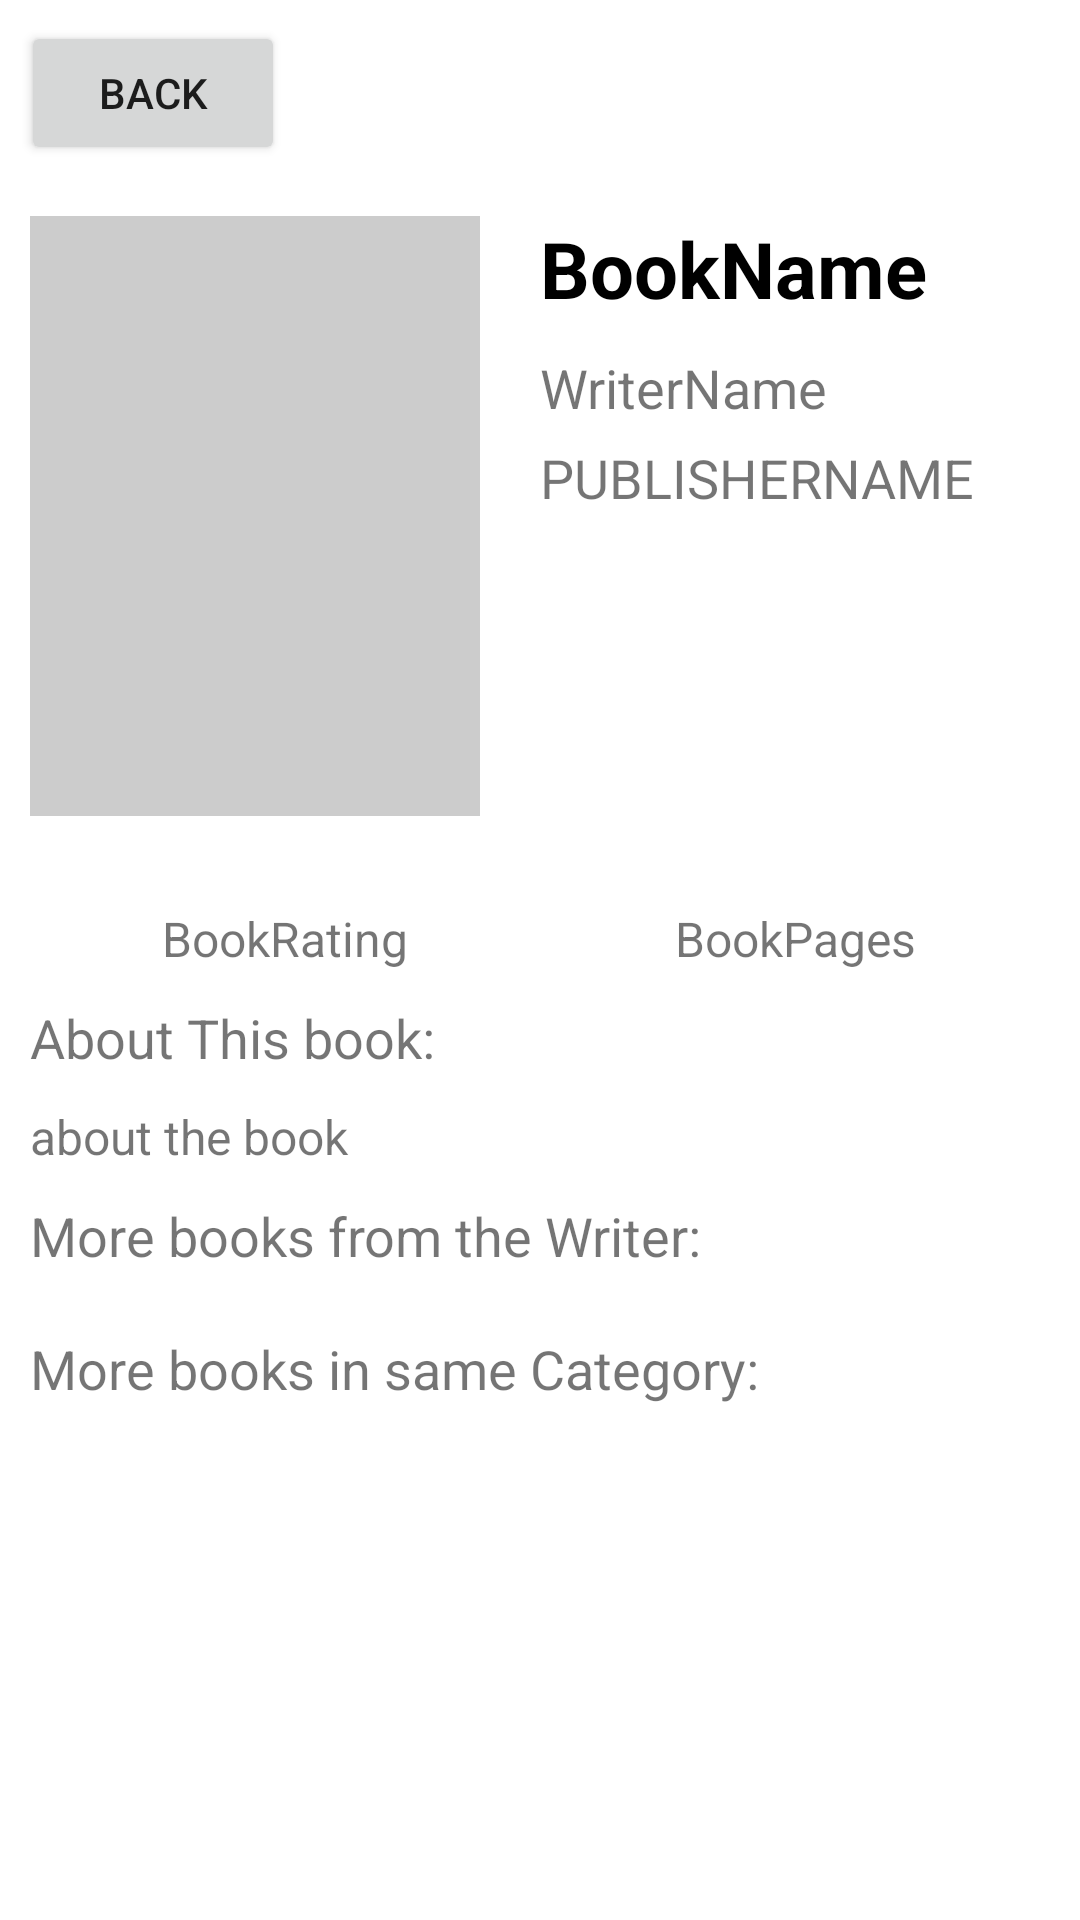

This screen was rendered from an Android layout file. Write that file and the resources it references.
<!-- AndroidManifest.xml: application theme Theme.ETPproject -->
<!-- res/layout/fragment_book_details.xml -->
<?xml version="1.0" encoding="utf-8"?>
<FrameLayout xmlns:android="http://schemas.android.com/apk/res/android"
    xmlns:tools="http://schemas.android.com/tools"
    android:layout_width="match_parent"
    android:layout_height="match_parent"
    tools:context=".BookDetailsFragment">

    <LinearLayout
        android:layout_width="match_parent"
        android:layout_height="match_parent"
        android:orientation="vertical">

        <Button
            android:layout_width="wrap_content"
            android:layout_height="wrap_content"
            android:text="Back"
            android:layout_margin="7dp"/>

        <LinearLayout
            android:layout_width="match_parent"
            android:layout_height="wrap_content"
            android:orientation="horizontal">

            <ImageView
                android:id="@+id/detailsBookImage"
                android:layout_width="150dp"
                android:layout_height="200dp"
                android:layout_margin="10dp"
                android:background="#cccccc"/>

            <androidx.appcompat.widget.LinearLayoutCompat
                android:layout_width="match_parent"
                android:layout_height="wrap_content"
                android:orientation="vertical">

                <TextView
                    android:id="@+id/detailsBookNametv"
                    android:layout_width="wrap_content"
                    android:layout_height="wrap_content"
                    android:layout_margin="10dp"
                    android:text="BookName"
                    android:textSize="26sp"
                    android:textStyle="bold"
                    android:textColor="@color/black"/>

                <TextView
                    android:id="@+id/detailsWriterNametv"
                    android:layout_width="wrap_content"
                    android:layout_height="30dp"
                    android:layout_marginStart="10dp"
                    android:text="WriterName"
                    android:textSize="18sp"/>
                <TextView
                    android:id="@+id/DetailsPublisherNametv"
                    android:layout_width="wrap_content"
                    android:layout_height="30dp"
                    android:layout_marginStart="10dp"
                    android:text="PublisherName"
                    android:textSize="18sp"
                    android:textAllCaps="true"/>

            </androidx.appcompat.widget.LinearLayoutCompat>

        </LinearLayout>

        <LinearLayout
            android:layout_width="match_parent"
            android:layout_height="wrap_content"
            android:orientation="horizontal"
            android:weightSum="2"
            android:layout_marginTop="20dp"
            android:layout_marginStart="10dp"
            android:layout_marginEnd="10dp">

            <TextView
                android:id="@+id/detailsBookRatingtv"
                android:layout_width="match_parent"
                android:layout_height="wrap_content"
                android:layout_weight="1"
                android:gravity="center"
                android:text="BookRating"
                android:textSize="16sp"/>

            <TextView
                android:id="@+id/detailsBookPagestv"
                android:layout_width="match_parent"
                android:layout_height="wrap_content"
                android:layout_weight="1"
                android:gravity="center"
                android:text="BookPages"
                android:textSize="16sp"/>

        </LinearLayout>

        <TextView
            android:layout_width="match_parent"
            android:layout_height="wrap_content"
            android:textSize="18sp"
            android:text="About This book: "
            android:layout_margin="10dp"/>

        <TextView
            android:id="@+id/detailsAboutThisBooktv"
            android:layout_width="match_parent"
            android:layout_height="wrap_content"
            android:layout_marginStart="10dp"
            android:layout_marginEnd="10dp"
            android:text="about the book"
            android:textSize="16sp"/>

        <TextView
            android:layout_width="wrap_content"
            android:layout_height="wrap_content"
            android:layout_margin="10dp"
            android:text="More books from the Writer:"
            android:textSize="18sp"/>

        <androidx.recyclerview.widget.RecyclerView
            android:id="@+id/recycler_viewDetailsSameWriter"
            android:layout_width="match_parent"
            android:layout_height="wrap_content"
            tools:listitem="@layout/demolistviewlayout"/>

        <TextView
            android:layout_width="wrap_content"
            android:layout_height="wrap_content"
            android:layout_margin="10dp"
            android:text="More books in same Category:"
            android:textSize="18sp"/>

        <androidx.recyclerview.widget.RecyclerView
            android:id="@+id/recycler_viewDetailsSameCategory"
            android:layout_width="match_parent"
            android:layout_height="wrap_content"
            tools:listitem="@layout/demolistviewlayout"/>

    </LinearLayout>

</FrameLayout>
<!-- res/layout/demolistviewlayout.xml (included above) -->
<?xml version="1.0" encoding="utf-8"?>
<androidx.cardview.widget.CardView xmlns:android="http://schemas.android.com/apk/res/android"
    android:layout_width="wrap_content"
    android:layout_height="wrap_content"
    xmlns:app="http://schemas.android.com/apk/res-auto"
    app:cardElevation="7dp"
    android:layout_margin="7dp"
    app:cardCornerRadius="10dp">

    <LinearLayout
        android:layout_width="140dp"
        android:layout_height="260dp"
        android:orientation="vertical">

        <ImageView
            android:id="@+id/bookimageviewdemo"
            android:layout_width="130dp"
            android:layout_height="180dp"
            android:layout_margin="5dp"/>

        <LinearLayout
            android:layout_width="match_parent"
            android:layout_height="80dp"
            android:orientation="vertical">

            <TextView
                android:id="@+id/booknametv"
                android:layout_width="match_parent"
                android:layout_height="38dp"
                android:text="Book Name"
                android:textSize="16sp"
                android:textStyle="bold"
                android:layout_marginStart="7dp"
                android:layout_marginEnd="7dp"/>

            <TextView
                android:id="@+id/bookauthortv"
                android:layout_width="match_parent"
                android:layout_height="14dp"
                android:text="Book Name"
                android:textSize="10sp"
                android:textStyle="bold"
                android:layout_margin="7dp"/>

        </LinearLayout>




    </LinearLayout>
</androidx.cardview.widget.CardView>
<!-- resources referenced by this layout -->
<resources>
  <style name="Theme.ETPproject" parent="Theme.MaterialComponents.DayNight.NoActionBar">
          
          <item name="colorPrimary">@color/purple_500</item>
          <item name="colorPrimaryVariant">@color/purple_700</item>
          <item name="colorOnPrimary">@color/white</item>
          
          <item name="colorSecondary">@color/teal_200</item>
          <item name="colorSecondaryVariant">@color/teal_700</item>
          <item name="colorOnSecondary">@color/black</item>
          
          <item name="android:statusBarColor">?attr/colorPrimaryVariant</item>
          
      </style>
  <!-- not gathered from this repository: default colours our renderer supplied (Android Studio template values) -->
  <color name="purple_500">#FF6200EE</color>
  <color name="purple_700">#FF3700B3</color>
  <color name="teal_200">#FF03DAC5</color>
  <color name="teal_700">#FF018786</color>
  <color name="black">#FF000000</color>
  <color name="white">#FFFFFFFF</color>
</resources>
